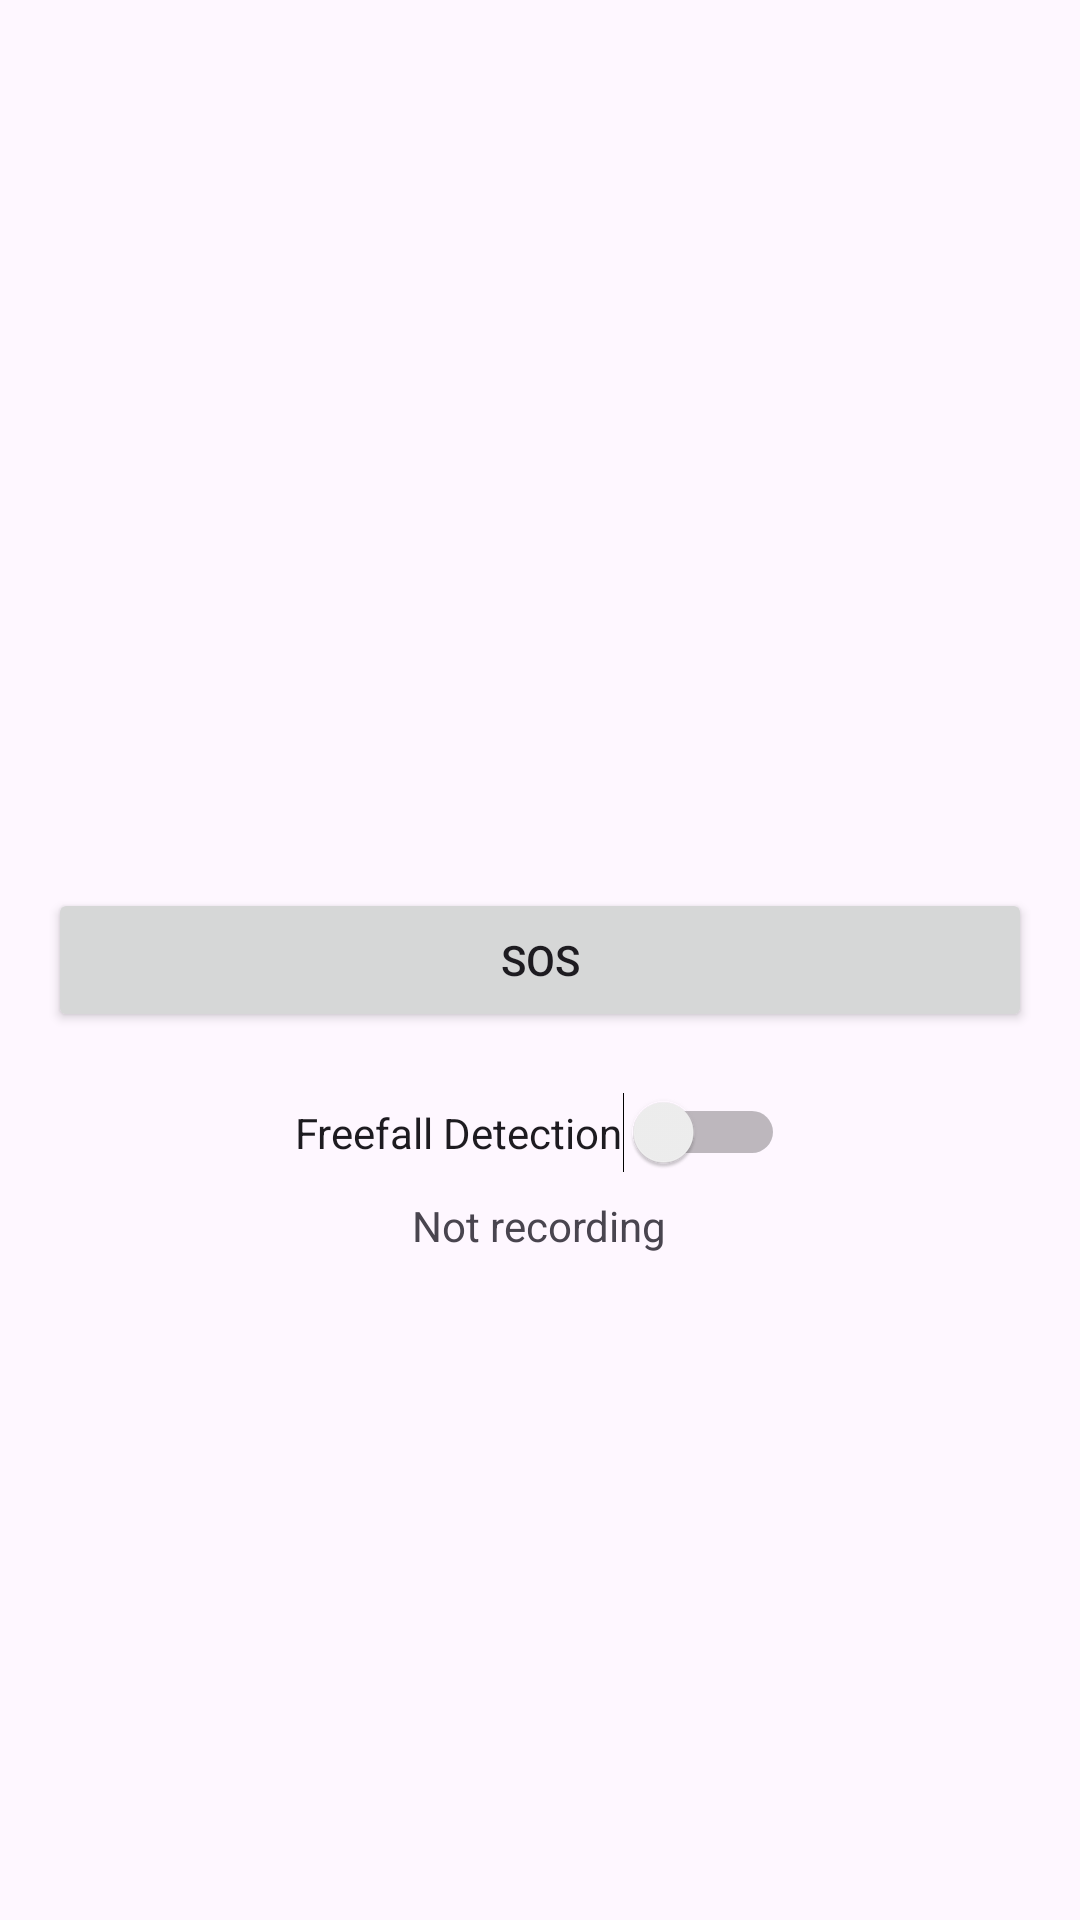

Write the Android layout XML for this screen, with the resource values it uses.
<!-- AndroidManifest.xml: application theme Theme.FreeFallRecording -->
<!-- res/layout/activity_main.xml -->
<RelativeLayout xmlns:android="http://schemas.android.com/apk/res/android"
    xmlns:tools="http://schemas.android.com/tools"
    android:layout_width="match_parent"
    android:layout_height="match_parent"
    android:paddingLeft="16dp"
    android:paddingTop="16dp"
    android:paddingRight="16dp"
    android:paddingBottom="16dp"
    tools:context=".MainActivity">

    <Button
        android:id="@+id/sosButton"
        android:layout_width="match_parent"
        android:layout_height="wrap_content"
        android:layout_centerInParent="true"
        android:layout_marginTop="20dp"
        android:onClick="onSOSButtonClick"
        android:text="SOS">

    </Button>

    <Switch
        android:id="@+id/freefallSwitch"
        android:layout_width="wrap_content"
        android:layout_height="wrap_content"
        android:text="@string/freefall_detection"
        android:layout_below="@id/sosButton"
        android:layout_centerHorizontal="true"
        android:layout_marginTop="20dp"
        tools:ignore="UseSwitchCompatOrMaterialXml">
    </Switch>

    <ProgressBar
        android:id="@+id/progressBar"
        android:layout_width="wrap_content"
        android:layout_height="wrap_content"
        android:layout_below="@id/freefallSwitch"
        android:layout_centerHorizontal="true"
        android:layout_marginTop="20dp"
        android:visibility="gone" />

    <TextView
        android:id="@+id/recordingDetails"
        android:layout_width="wrap_content"
        android:layout_height="wrap_content"
        android:text="Not recording"
        android:layout_below="@id/progressBar"
        android:layout_centerHorizontal="true"
        android:layout_marginTop="8dp" />
</RelativeLayout>
<!-- resources referenced by this layout -->
<resources>
  <string name="freefall_detection">Freefall Detection</string>
  <style name="Theme.FreeFallRecording" parent="Base.Theme.FreeFallRecording" />
  <style name="Base.Theme.FreeFallRecording" parent="Theme.Material3.DayNight.NoActionBar">
          
          
      </style>
</resources>
